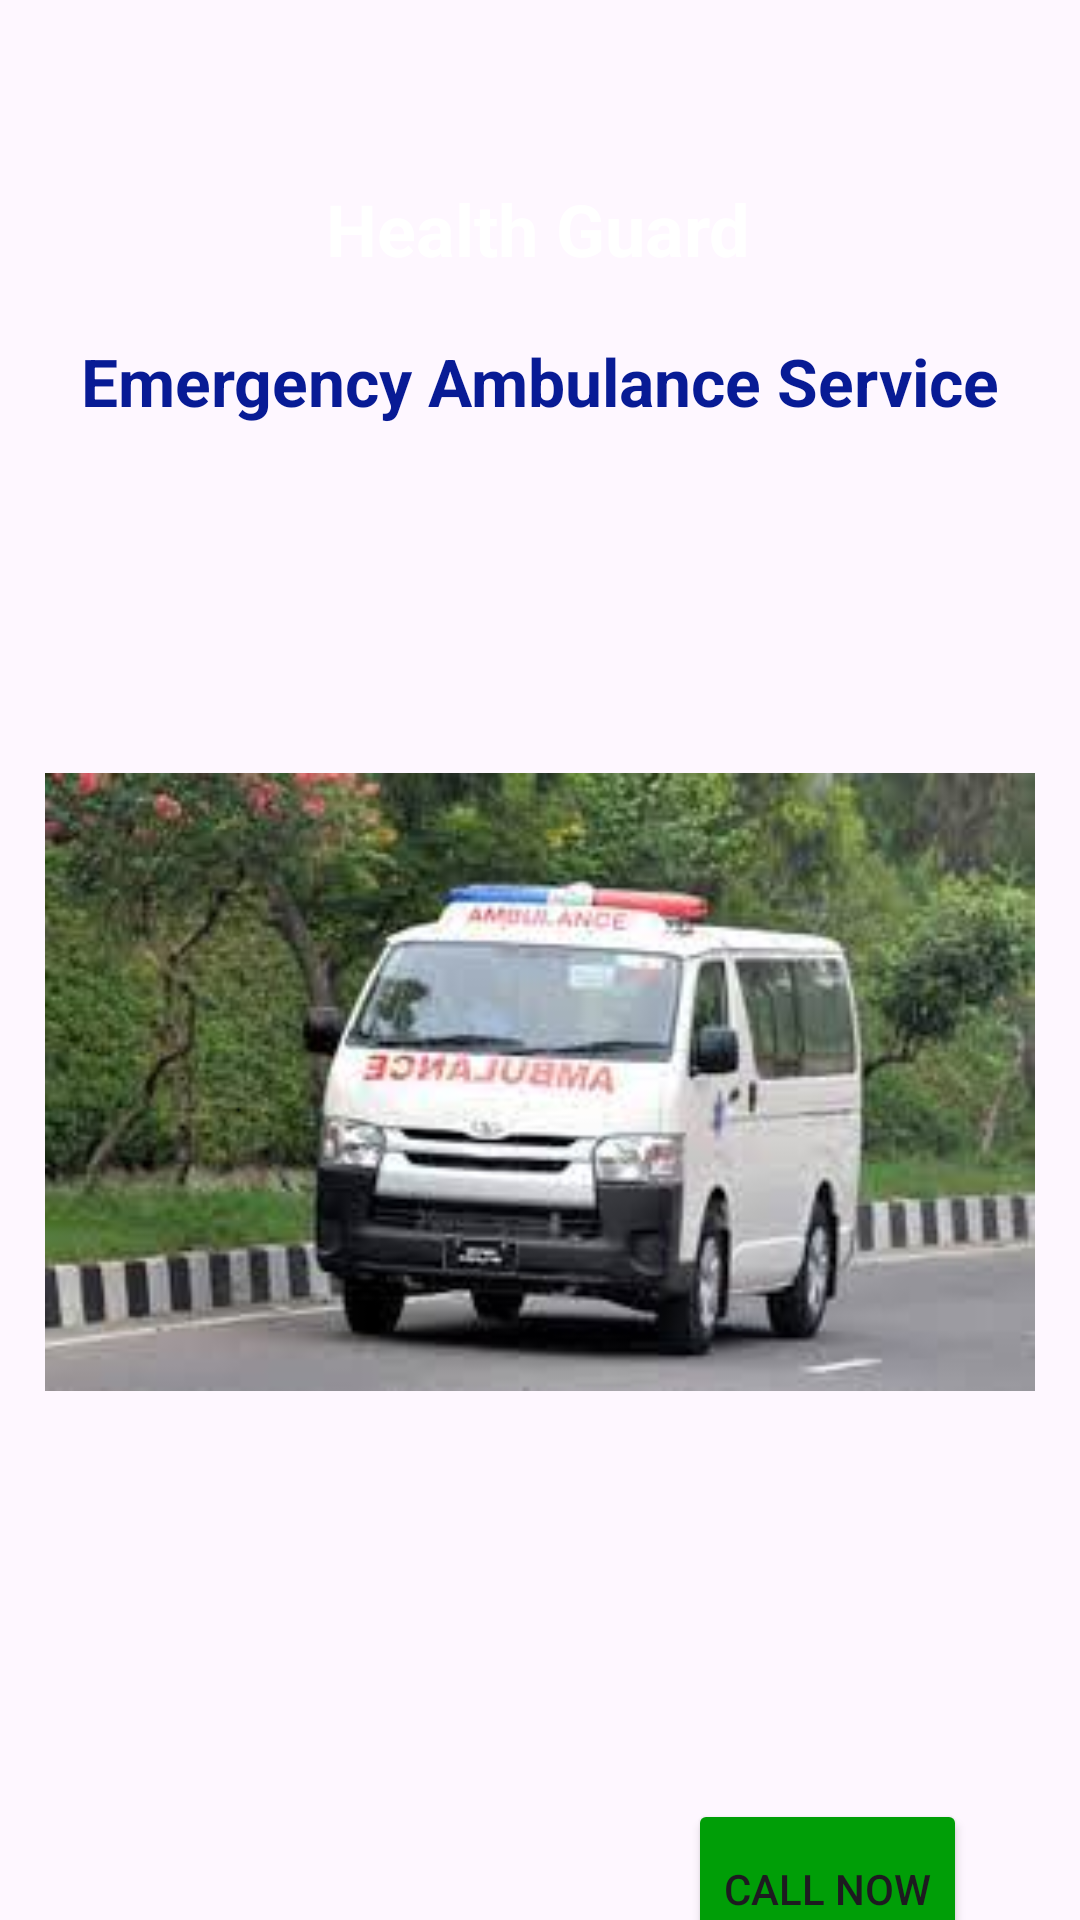

This screen was rendered from an Android layout file. Write that file and the resources it references.
<!-- AndroidManifest.xml: application theme Theme.HealthGuard -->
<!-- res/layout/activity_normal_ambulance.xml -->
<?xml version="1.0" encoding="utf-8"?>
<androidx.constraintlayout.widget.ConstraintLayout xmlns:android="http://schemas.android.com/apk/res/android"
    xmlns:app="http://schemas.android.com/apk/res-auto"
    xmlns:tools="http://schemas.android.com/tools"
    android:id="@+id/main"
    android:layout_width="match_parent"
    android:layout_height="match_parent"
    android:background="@drawable/background1"
    tools:context=".activity.NormalAmbulanceActivity">


    <TextView
        android:id="@+id/textView7"
        android:layout_width="wrap_content"
        android:layout_height="wrap_content"
        android:layout_marginTop="60dp"
        android:text="Health Guard"
        android:textStyle="bold"
        android:textSize="24sp"
        android:textColor="@color/white"
        app:layout_constraintEnd_toEndOf="parent"
        app:layout_constraintHorizontal_bias="0.498"
        app:layout_constraintStart_toStartOf="parent"
        app:layout_constraintTop_toTopOf="parent" />

    <TextView
        android:id="@+id/textView8"
        android:layout_width="wrap_content"
        android:layout_height="wrap_content"
        android:layout_marginTop="20dp"
        android:text="Emergency Ambulance Service"
        android:textSize="22sp"
        android:textColor="#081B95"
        android:textStyle="bold"
        app:layout_constraintEnd_toEndOf="parent"
        app:layout_constraintStart_toStartOf="parent"
        app:layout_constraintTop_toBottomOf="@+id/textView7" />

    <ImageView
        android:id="@+id/imageView"
        android:layout_width="match_parent"
        android:layout_height="350dp"
        android:layout_marginTop="44dp"
        app:layout_constraintEnd_toEndOf="parent"
        app:layout_constraintHorizontal_bias="0.496"
        android:layout_marginRight="15dp"
        android:layout_marginLeft="15dp"
        app:layout_constraintStart_toStartOf="parent"
        app:layout_constraintTop_toBottomOf="@+id/textView8"
        app:srcCompat="@drawable/ambu1" />

    <Button
        android:id="@+id/buttonCallNormalAmb"
        android:layout_width="wrap_content"
        android:layout_height="60dp"
        android:layout_marginTop="64dp"
        android:text="Call Now"
        app:layout_constraintEnd_toEndOf="parent"
        android:backgroundTint="#009E07"
        app:layout_constraintHorizontal_bias="0.859"
        app:layout_constraintStart_toStartOf="parent"
        app:layout_constraintTop_toBottomOf="@+id/imageView" />

    <ImageView
        android:id="@+id/buttonBackNormalAmb"
        android:layout_width="70dp"
        android:layout_height="70dp"
        android:layout_marginTop="64dp"
        android:src="@drawable/backtoprevious"
        app:layout_constraintEnd_toEndOf="parent"
        app:layout_constraintHorizontal_bias="0.169"
        app:layout_constraintStart_toStartOf="parent"
        app:layout_constraintTop_toBottomOf="@+id/imageView" />
</androidx.constraintlayout.widget.ConstraintLayout>
<!-- resources referenced by this layout -->
<resources>
  <color name="white">#FFFFFFFF</color>
  <!-- drawable ambu1: png bitmap (drawable, 9968 bytes) -->
  <style name="Theme.HealthGuard" parent="Base.Theme.HealthGuard" />
  <style name="Base.Theme.HealthGuard" parent="Theme.Material3.DayNight.NoActionBar">
          
          
          <item name="colorPrimary">@color/lavender</item>
          <item name="colorPrimaryVariant">@color/lavender</item>
      </style>
  <color name="lavender">#3D48A3</color>
</resources>
